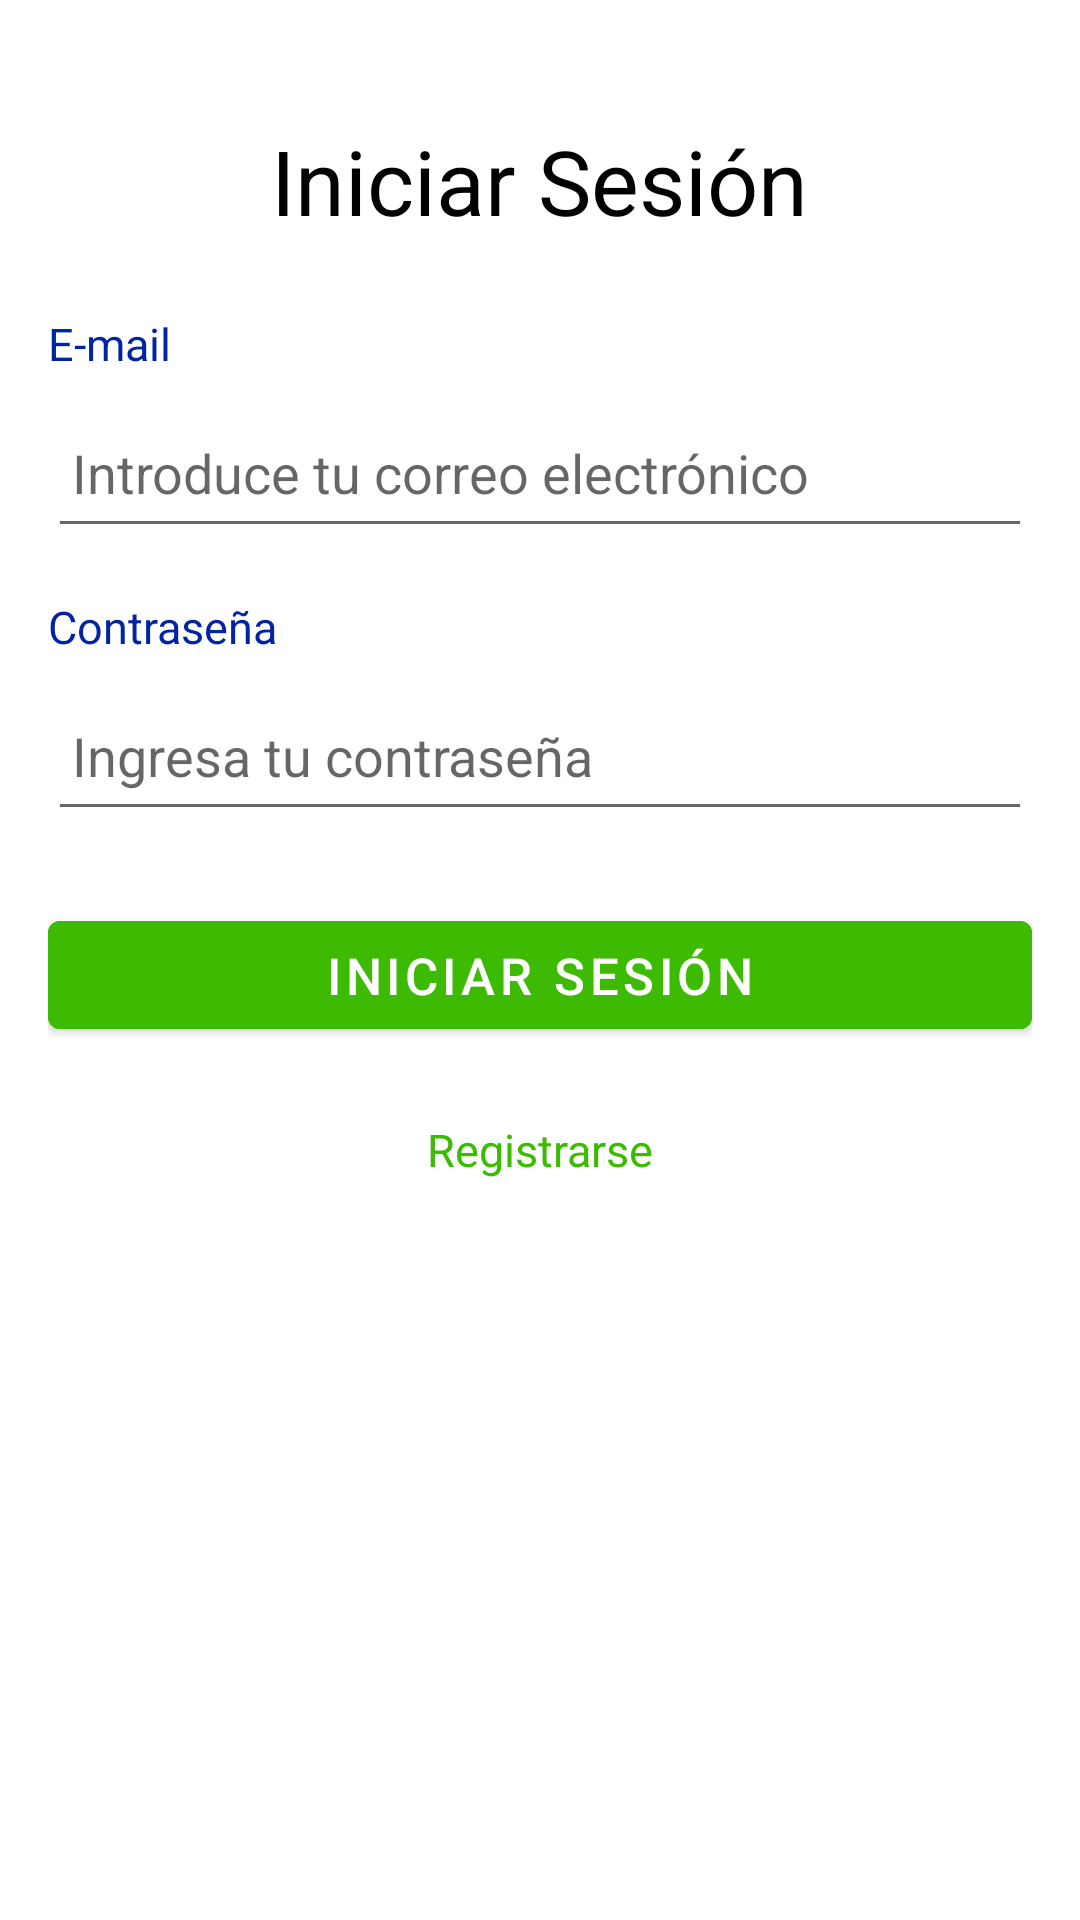

Android layout source for this screen:
<!-- AndroidManifest.xml: activity theme Theme.SuperTaller3.NoActionBar -->
<!-- res/layout/activity_main.xml -->
<?xml version="1.0" encoding="utf-8"?>
<androidx.constraintlayout.widget.ConstraintLayout
    xmlns:android="http://schemas.android.com/apk/res/android"
    xmlns:app="http://schemas.android.com/apk/res-auto"
    xmlns:tools="http://schemas.android.com/tools"
    android:layout_width="match_parent"
    android:layout_height="match_parent"
    tools:context=".MainActivity">

    <ScrollView
        android:layout_width="match_parent"
        android:layout_height="match_parent"
        android:padding="16dp"
        app:layout_constraintBottom_toBottomOf="parent"
        app:layout_constraintEnd_toEndOf="parent"
        app:layout_constraintStart_toStartOf="parent"
        app:layout_constraintTop_toTopOf="parent">

        <LinearLayout
            android:layout_width="match_parent"
            android:layout_height="wrap_content"
            android:orientation="vertical">

            <TextView
                android:id="@+id/textView2"
                android:layout_width="wrap_content"
                android:layout_height="wrap_content"
                android:layout_gravity="center_horizontal"
                android:layout_marginTop="24dp"
                android:text="Iniciar Sesión"
                android:textColor="#000000"
                android:textSize="30sp" />

            <TextView
                android:id="@+id/textView3"
                android:layout_width="match_parent"
                android:layout_height="wrap_content"
                android:layout_marginTop="24dp"
                android:text="E-mail"
                android:textColor="#0024A2"
                android:textSize="15sp" />

            <EditText
                android:id="@+id/usuario_in"
                android:layout_width="match_parent"
                android:layout_height="50dp"
                android:layout_marginTop="8dp"
                android:hint="Introduce tu correo electrónico"
                android:inputType="textEmailAddress"
                android:padding="8dp" />

            <TextView
                android:id="@+id/textView4"
                android:layout_width="match_parent"
                android:layout_height="wrap_content"
                android:layout_marginTop="16dp"
                android:text="Contraseña"
                android:textColor="#0024A2"
                android:textSize="15sp" />

            <EditText
                android:id="@+id/contra_in"
                android:layout_width="match_parent"
                android:layout_height="50dp"
                android:layout_marginTop="8dp"
                android:hint="Ingresa tu contraseña"
                android:inputType="textPassword"
                android:padding="8dp" />

            <Button
                android:id="@+id/iniciar_sesion"
                android:layout_width="match_parent"
                android:layout_height="wrap_content"
                android:layout_marginTop="24dp"
                android:backgroundTint="#3DBB02"
                android:text="Iniciar Sesión"
                android:textColor="#FFFFFF"
                android:textSize="17sp" />

            <LinearLayout
                android:layout_width="match_parent"
                android:layout_height="wrap_content"
                android:layout_marginTop="16dp"
                android:gravity="center_horizontal"
                android:orientation="horizontal">

                <TextView
                    android:id="@+id/registro"
                    android:layout_width="wrap_content"
                    android:layout_height="wrap_content"
                    android:layout_marginTop="8dp"
                    android:layout_weight="0.9"
                    android:text="Registrarse"
                    android:textAlignment="center"
                    android:textColor="#3DBB02"
                    android:textSize="15sp" />

            </LinearLayout>
        </LinearLayout>
    </ScrollView>

</androidx.constraintlayout.widget.ConstraintLayout>
<!-- resources referenced by this layout -->
<resources>
  <style name="Theme.SuperTaller3.NoActionBar" parent="Theme.MaterialComponents.Light.NoActionBar">
          <item name="colorPrimary">@color/purple_500</item>
          <item name="colorPrimaryVariant">@color/purple_700</item>
          <item name="colorOnPrimary">@color/white</item>
          
          <item name="colorSecondary">@color/teal_200</item>
          <item name="colorSecondaryVariant">@color/teal_700</item>
          <item name="colorOnSecondary">@color/black</item>
          <item name="windowNoTitle">true</item>
          <item name="windowActionBar">false</item>
      </style>
  <!-- not gathered from this repository: default colours our renderer supplied (Android Studio template values) -->
  <color name="purple_500">#FF6200EE</color>
  <color name="purple_700">#FF3700B3</color>
  <color name="teal_200">#FF03DAC5</color>
  <color name="teal_700">#FF018786</color>
  <color name="black">#FF000000</color>
  <color name="white">#FFFFFFFF</color>
</resources>
